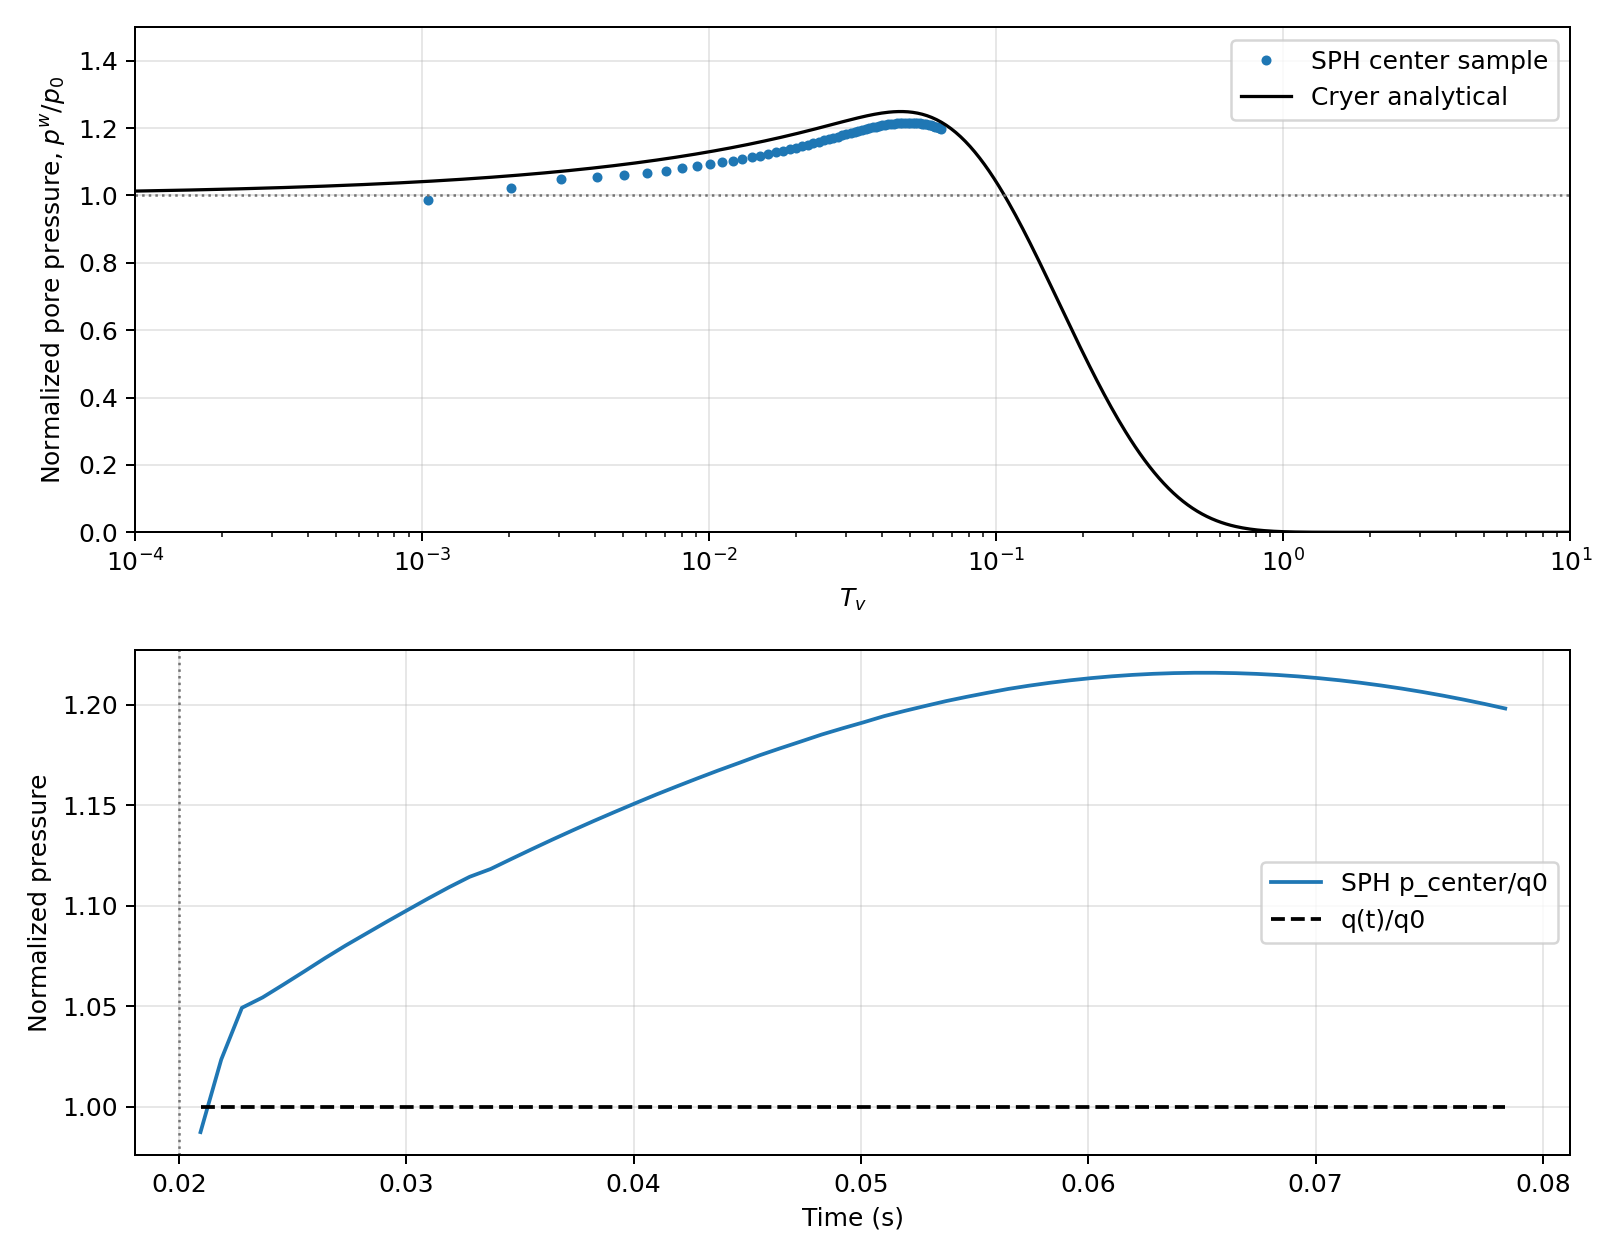

The table this chart was drawn from, first rows:
time_s, tv_after_load, load_pa, center_pore_pa, center_pore_over_q0, theory_pore_over_q0, center_excess_pa, sample_count, sample_radius_mean_m, free_surface_count, max_speed_m_per_s
0.02095, 0.001044, 10000, 9874, 0.9874, 1.042, 9874, 18, 0.0025, 5153, 0.03471
0.02186, 0.002044, 10000, 10235, 1.023, 1.059, 10235, 1, 0.0025, 5153, 0.0261
0.02277, 0.003044, 10000, 10492, 1.049, 1.072, 10492, 1, 0.0025, 5153, 0.007236
0.02368, 0.004044, 10000, 10544, 1.054, 1.082, 10544, 18, 0.002499, 5153, 0.008508
0.0246, 0.005044, 10000, 10608, 1.061, 1.092, 10608, 18, 0.002499, 5153, 0.006145
0.02551, 0.006044, 10000, 10673, 1.067, 1.101, 10673, 18, 0.002499, 5153, 0.00232
0.02642, 0.007044, 10000, 10739, 1.074, 1.109, 10739, 18, 0.002499, 5153, 0.003884
0.02733, 0.008044, 10000, 10802, 1.08, 1.116, 10802, 18, 0.002499, 5153, 0.004178
0.02824, 0.009044, 10000, 10862, 1.086, 1.123, 10862, 18, 0.002499, 5153, 0.001613
0.02915, 0.01004, 10000, 10921, 1.092, 1.13, 10921, 14, 0.0025, 5153, 0.001851
0.03006, 0.01104, 10000, 10979, 1.098, 1.136, 10979, 12, 0.0025, 5153, 0.003667
0.03097, 0.01204, 10000, 11037, 1.104, 1.142, 11037, 1, 0.0025, 5153, 0.003715
0.03188, 0.01304, 10000, 11092, 1.109, 1.148, 11092, 1, 0.0025, 5153, 0.001783
0.03279, 0.01404, 10000, 11144, 1.114, 1.154, 11144, 1, 0.0025, 5153, 0.001289
0.0337, 0.01504, 10000, 11183, 1.118, 1.159, 11183, 1, 0.0025, 5153, 0.001107
0.03462, 0.01604, 10000, 11233, 1.123, 1.164, 11233, 1, 0.0025, 5153, 0.001052
0.03553, 0.01704, 10000, 11282, 1.128, 1.169, 11282, 1, 0.0025, 5153, 0.0009993
0.03644, 0.01804, 10000, 11330, 1.133, 1.174, 11330, 1, 0.0025, 5153, 0.001023
0.03735, 0.01904, 10000, 11377, 1.138, 1.179, 11377, 1, 0.0025, 5153, 0.001325
0.03826, 0.02004, 10000, 11423, 1.142, 1.183, 11423, 1, 0.0025, 5153, 0.001199
0.03917, 0.02104, 10000, 11467, 1.147, 1.188, 11467, 1, 0.0025, 5153, 0.0008788
0.04008, 0.02204, 10000, 11511, 1.151, 1.192, 11511, 1, 0.0025, 5153, 0.0008727
0.04099, 0.02304, 10000, 11553, 1.155, 1.196, 11553, 1, 0.0025, 5153, 0.0008572
0.0419, 0.02404, 10000, 11594, 1.159, 1.2, 11594, 1, 0.0025, 5153, 0.0008158
0.04281, 0.02504, 10000, 11634, 1.163, 1.204, 11634, 2, 0.0025, 5153, 0.0007933
0.04372, 0.02604, 10000, 11674, 1.167, 1.208, 11674, 5, 0.0025, 5153, 0.0007746
0.04464, 0.02704, 10000, 11711, 1.171, 1.211, 11711, 5, 0.0025, 5153, 0.0007476
0.04555, 0.02804, 10000, 11749, 1.175, 1.215, 11749, 6, 0.0025, 5153, 0.0007295
0.04646, 0.02904, 10000, 11784, 1.178, 1.218, 11784, 6, 0.0025, 5153, 0.0007156
0.04737, 0.03004, 10000, 11818, 1.182, 1.222, 11818, 6, 0.0025, 5153, 0.0007025
0.04828, 0.03104, 10000, 11853, 1.185, 1.225, 11853, 8, 0.0025, 5153, 0.0006865
0.04919, 0.03204, 10000, 11883, 1.188, 1.228, 11883, 8, 0.0025, 5153, 0.0006793
0.0501, 0.03304, 10000, 11913, 1.191, 1.23, 11913, 8, 0.0025, 5153, 0.0006636
0.05101, 0.03404, 10000, 11944, 1.194, 1.233, 11944, 10, 0.0025, 5153, 0.0006512
0.05192, 0.03504, 10000, 11970, 1.197, 1.236, 11970, 10, 0.0025, 5153, 0.0006383
0.05283, 0.03604, 10000, 11995, 1.199, 1.238, 11995, 10, 0.0025, 5153, 0.0006294
0.05374, 0.03704, 10000, 12019, 1.202, 1.24, 12019, 11, 0.0025, 5153, 0.0006213
0.05466, 0.03804, 10000, 12040, 1.204, 1.242, 12040, 11, 0.0025, 5153, 0.0006066
0.05557, 0.03904, 10000, 12060, 1.206, 1.243, 12060, 13, 0.0025, 5153, 0.000599
0.05648, 0.04004, 10000, 12079, 1.208, 1.245, 12079, 15, 0.0025, 5153, 0.0005905
0.05739, 0.04104, 10000, 12095, 1.21, 1.246, 12095, 15, 0.0025, 5153, 0.0005811
0.0583, 0.04204, 10000, 12110, 1.211, 1.247, 12110, 15, 0.0025, 5153, 0.0005713
0.05921, 0.04304, 10000, 12122, 1.212, 1.248, 12122, 17, 0.0025, 5153, 0.0005638
0.06012, 0.04404, 10000, 12133, 1.213, 1.248, 12133, 17, 0.0025, 5153, 0.0005613
0.06103, 0.04504, 10000, 12142, 1.214, 1.249, 12142, 17, 0.0025, 5153, 0.0005516
0.06194, 0.04604, 10000, 12149, 1.215, 1.249, 12149, 17, 0.0025, 5153, 0.000542
0.06285, 0.04704, 10000, 12155, 1.215, 1.249, 12155, 17, 0.0025, 5153, 0.0005383
0.06377, 0.04804, 10000, 12158, 1.216, 1.249, 12158, 17, 0.0025, 5153, 0.000536
0.06468, 0.04904, 10000, 12160, 1.216, 1.248, 12160, 17, 0.0025, 5153, 0.0005308
0.06559, 0.05004, 10000, 12160, 1.216, 1.248, 12160, 17, 0.0025, 5153, 0.0005207
0.0665, 0.05104, 10000, 12158, 1.216, 1.247, 12158, 17, 0.0025, 5153, 0.0005177
0.06741, 0.05204, 10000, 12154, 1.215, 1.246, 12154, 17, 0.0025, 5153, 0.0005134
0.06832, 0.05304, 10000, 12149, 1.215, 1.244, 12149, 17, 0.0025, 5153, 0.0005045
0.06923, 0.05404, 10000, 12142, 1.214, 1.243, 12142, 17, 0.0025, 5153, 0.0004994
0.07014, 0.05504, 10000, 12133, 1.213, 1.241, 12133, 17, 0.0025, 5153, 0.0004993
0.07105, 0.05604, 10000, 12122, 1.212, 1.239, 12122, 17, 0.002499, 5153, 0.0004923
0.07196, 0.05704, 10000, 12110, 1.211, 1.237, 12110, 17, 0.002499, 5153, 0.0004852
0.07287, 0.05804, 10000, 12097, 1.21, 1.235, 12097, 17, 0.002499, 5153, 0.0004821
0.07379, 0.05904, 10000, 12081, 1.208, 1.233, 12081, 17, 0.002499, 5153, 0.0004777
0.0747, 0.06004, 10000, 12064, 1.206, 1.23, 12064, 17, 0.002499, 5153, 0.0004728
... 4 more rows
